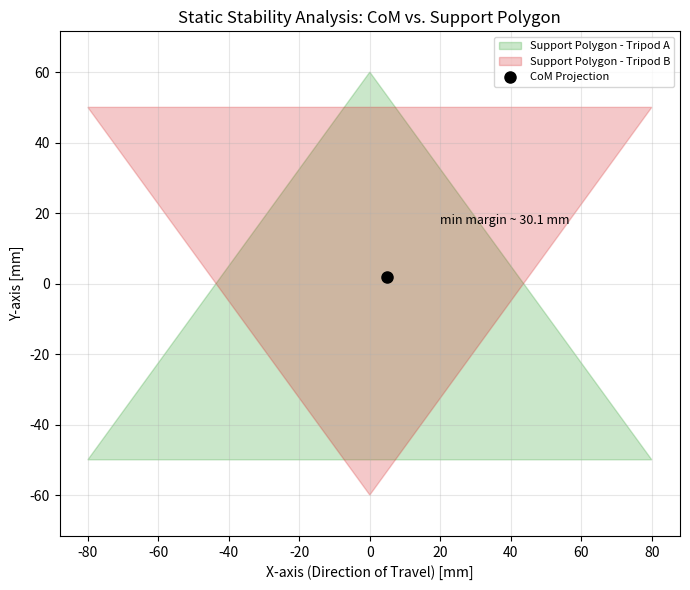

Here is the Python script that generated this plot: (Note: this script raises an exception after producing the figure.)
"""
static_stability_margin.py
----------------------------
Computes and visualizes the static stability margin: the distance
from the ground-projected center of mass (CoM) to the nearest edge of
the support polygon formed by the three stance legs in a tripod gait,
matching Fig. 4 of the AntBot paper.

FUNCTION
    static_stability_margin(com_xy, support_polygon)

INPUT
    com_xy          : tuple (x, y)      -- ground projection of CoM (mm)
    support_polygon : list of (x, y)    -- vertices of the stance-leg
                                            support triangle, in order (mm)

OUTPUT
    margin : float -- distance (mm) from CoM to nearest polygon edge.
             Positive = inside polygon (stable).
             Negative = outside polygon (unstable).

Running this file saves a 2D plot to ../images/stability_analysis.png
"""

import numpy as np
import matplotlib.pyplot as plt
from matplotlib.patches import Polygon
from matplotlib.path import Path


def _point_to_segment_distance(p, a, b):
    p, a, b = np.array(p), np.array(a), np.array(b)
    ab = b - a
    ap = p - a
    t = np.dot(ap, ab) / np.dot(ab, ab)
    t = np.clip(t, 0, 1)
    closest = a + t * ab
    return np.linalg.norm(p - closest)


def static_stability_margin(com_xy, support_polygon):
    n = len(support_polygon)
    distances = [
        _point_to_segment_distance(com_xy, support_polygon[i], support_polygon[(i + 1) % n])
        for i in range(n)
    ]
    margin = min(distances)

    inside = Path(support_polygon).contains_point(com_xy)
    return margin if inside else -margin


if __name__ == "__main__":
    # Two alternating tripods (example foot positions, mm)
    tripod_A = [(0, 60), (80, -50), (-80, -50)]   # e.g. Phase 1
    tripod_B = [(0, -60), (80, 50), (-80, 50)]    # e.g. Phase 2
    com = (5, 2)  # CoM projection drifts slightly as the robot walks

    margin_A = static_stability_margin(com, tripod_A)
    margin_B = static_stability_margin(com, tripod_B)
    print(f"Stability margin vs Tripod A: {margin_A:.2f} mm")
    print(f"Stability margin vs Tripod B: {margin_B:.2f} mm")
    print(f"Minimum stability margin: {min(margin_A, margin_B):.2f} mm")

    fig, ax = plt.subplots(figsize=(7, 6))

    ax.add_patch(Polygon(tripod_A, closed=True, fill=True, alpha=0.25,
                          color="tab:green", label="Support Polygon - Tripod A"))
    ax.add_patch(Polygon(tripod_B, closed=True, fill=True, alpha=0.25,
                          color="tab:red", label="Support Polygon - Tripod B"))

    ax.plot(*com, "ko", markersize=8, label="CoM Projection")
    ax.annotate(f"min margin ~ {min(margin_A, margin_B):.1f} mm",
                xy=com, xytext=(com[0] + 15, com[1] + 15),
                fontsize=9)

    ax.set_xlabel("X-axis (Direction of Travel) [mm]")
    ax.set_ylabel("Y-axis [mm]")
    ax.set_title("Static Stability Analysis: CoM vs. Support Polygon")
    ax.legend(loc="upper right", fontsize=8)
    ax.axis("equal")
    ax.grid(alpha=0.3)

    plt.tight_layout()
    plt.savefig("../images/stability_analysis.png", dpi=150)
    print("Saved ../images/stability_analysis.png")
